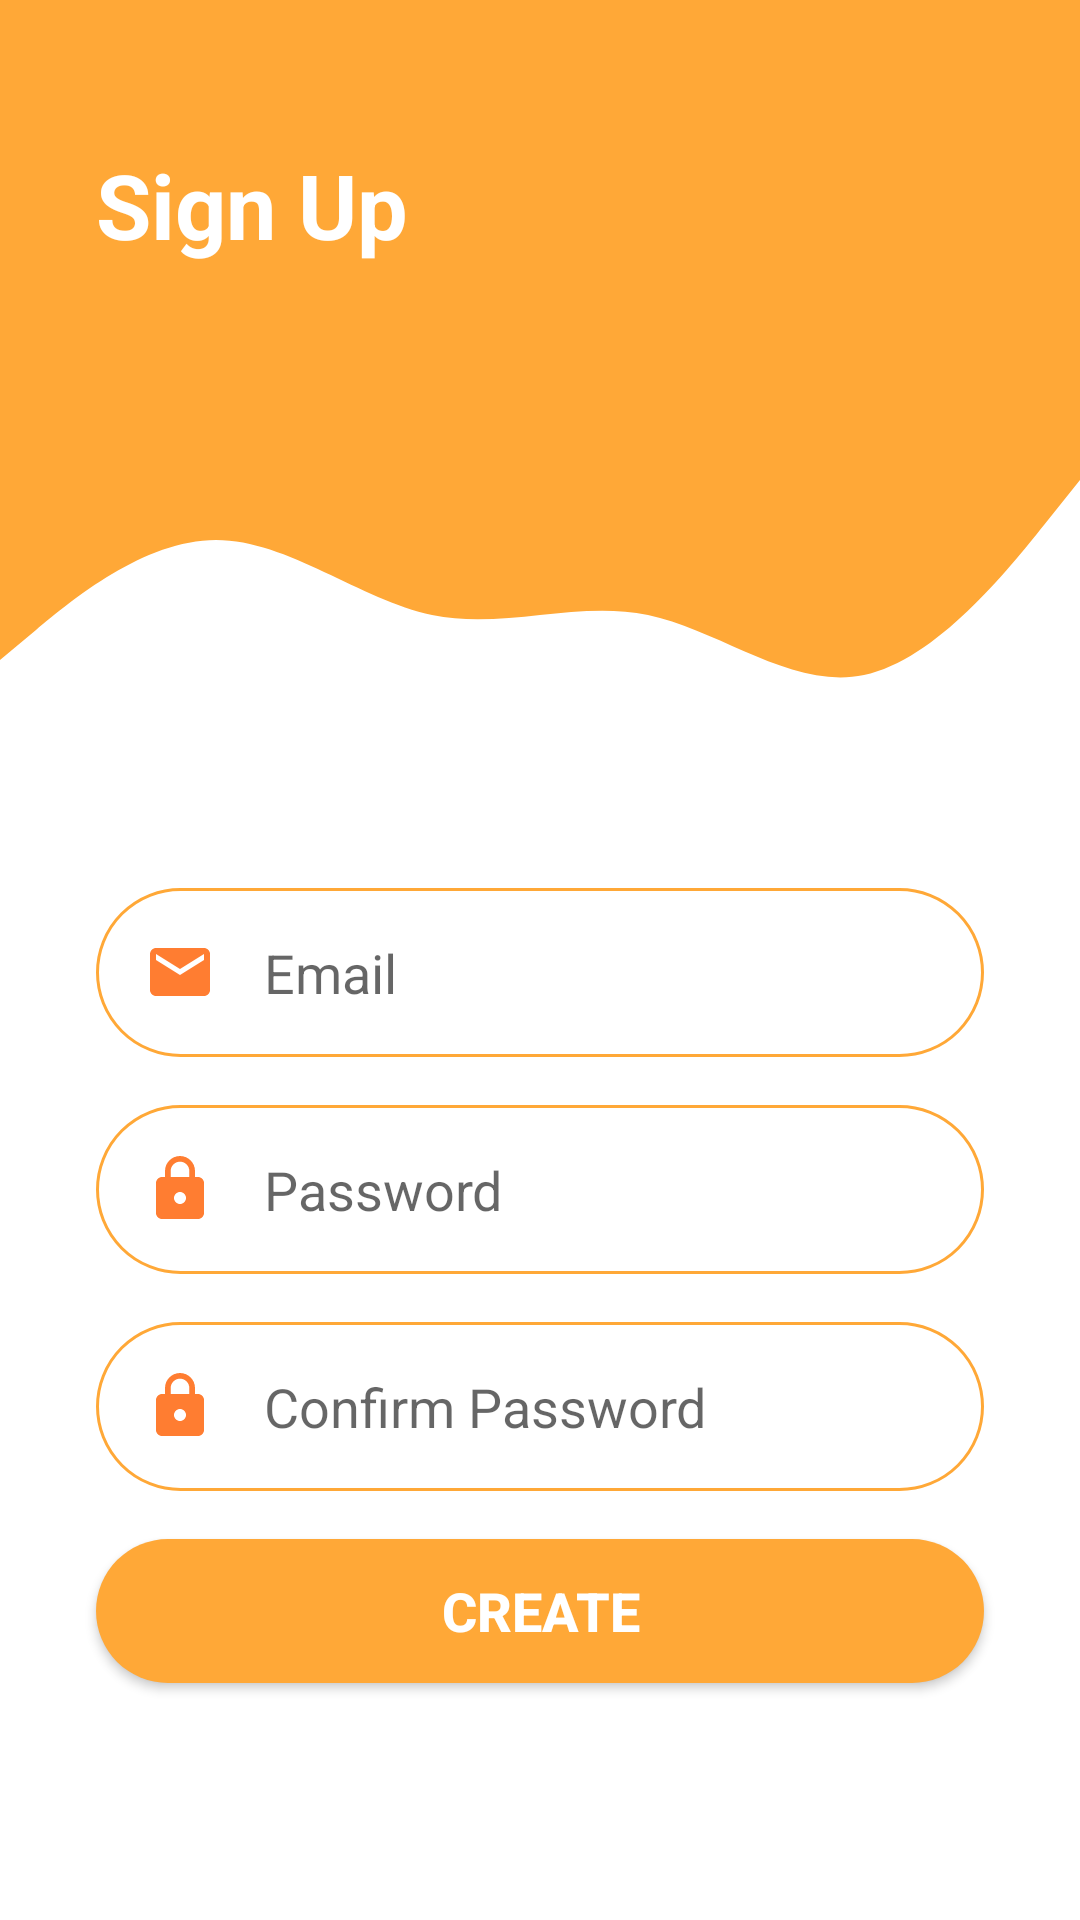

Reconstruct the res/layout file that produces this screen, plus the resources it refers to.
<!-- AndroidManifest.xml: application theme Theme.MyApplication -->
<!-- res/layout/activity_sign_up.xml -->
<?xml version="1.0" encoding="utf-8"?>
<androidx.constraintlayout.widget.ConstraintLayout xmlns:android="http://schemas.android.com/apk/res/android"
    xmlns:app="http://schemas.android.com/apk/res-auto"
    xmlns:tools="http://schemas.android.com/tools"
    android:layout_width="match_parent"
    android:layout_height="match_parent"
    tools:context=".SignUp">
  <View
        android:id="@+id/topView"
        android:layout_width="0dp"
        android:layout_height="150dp"
        android:background="@color/orange2"
        app:layout_constraintEnd_toEndOf="parent"
        app:layout_constraintStart_toStartOf="parent"
        app:layout_constraintTop_toTopOf="parent" />
     <View
        android:id="@+id/view5"
        android:layout_width="0dp"
        android:layout_height="100dp"
        android:background="@drawable/wave"
        app:layout_constraintEnd_toEndOf="parent"
        app:layout_constraintStart_toStartOf="parent"
        app:layout_constraintTop_toBottomOf="@+id/topView" />
      <ImageView
        android:id="@+id/imageView5"
        android:layout_width="130dp"
        android:layout_height="130dp"
        android:layout_marginTop="10dp"
        android:layout_marginEnd="16dp"
        app:layout_constraintEnd_toEndOf="parent"
        app:layout_constraintTop_toTopOf="parent"
        app:srcCompat="@drawable/splashimage"
        android:contentDescription="@string/top_icon" />
   <TextView
        android:id="@+id/topText"
        android:layout_width="0dp"
        android:layout_height="wrap_content"
        android:layout_marginStart="32dp"
        android:layout_marginTop="48dp"
        android:text="Sign Up"
        android:textColor="@android:color/white"
        android:textSize="30sp"
        android:textStyle="bold"
        app:layout_constraintHorizontal_bias="0.0"
        app:layout_constraintStart_toStartOf="@+id/topView"
        app:layout_constraintTop_toTopOf="parent" />

    <EditText
        android:id="@+id/id_reg_Email"
        android:layout_width="0dp"
        android:layout_height="wrap_content"
        android:layout_marginStart="32dp"
        android:layout_marginTop="296dp"
        android:layout_marginEnd="32dp"
        android:autofillHints="Provide your email"
        android:background="@drawable/round_border"
        android:drawableStart="@drawable/ic_email"
        android:drawablePadding="16dp"
        android:ems="10"
        android:hint="@string/email"
        android:inputType="textEmailAddress"
        android:padding="16dp"
        app:layout_constraintEnd_toEndOf="parent"
        app:layout_constraintHorizontal_bias="0.0"
        app:layout_constraintStart_toStartOf="parent"
        app:layout_constraintTop_toTopOf="parent"
        tools:ignore="MissingConstraints" />

    <EditText
        android:id="@+id/id_reg_password"
        android:layout_width="0dp"
        android:layout_height="wrap_content"
        android:layout_marginStart="32dp"
        android:layout_marginTop="16dp"
        android:layout_marginEnd="32dp"
        android:background="@drawable/round_border"
        android:drawableStart="@drawable/ic_lock"
        android:drawablePadding="16dp"
        android:ems="10"
        android:hint="Password"
        android:inputType="textPassword"
        android:padding="16dp"
        app:layout_constraintEnd_toEndOf="parent"
        app:layout_constraintStart_toStartOf="parent"
        app:layout_constraintTop_toBottomOf="@+id/id_reg_Email" />

    <EditText
        android:id="@+id/id_con_pass"
        android:layout_width="0dp"
        android:layout_height="wrap_content"
        android:layout_marginStart="32dp"
        android:layout_marginTop="16dp"
        android:layout_marginEnd="32dp"
        android:background="@drawable/round_border"
        android:drawableStart="@drawable/ic_lock"
        android:drawablePadding="16dp"
        android:ems="10"
        android:hint="Confirm Password"
        android:inputType="textPassword"
        android:padding="16dp"
        app:layout_constraintEnd_toEndOf="parent"
        app:layout_constraintStart_toStartOf="parent"
        app:layout_constraintTop_toBottomOf="@+id/id_reg_password" />

    <Button
        android:id="@+id/id_btn_signup"
        android:layout_width="0dp"
        android:onClick="onInsert"
        android:layout_height="wrap_content"
        android:layout_marginStart="32dp"
        android:layout_marginTop="16dp"
        android:layout_marginEnd="32dp"
        android:background="@drawable/round_bg"
        android:text="Create"
        android:textColor="@android:color/white"
        android:textSize="18sp"
        android:textStyle="bold"
        app:layout_constraintEnd_toEndOf="parent"
        app:layout_constraintStart_toStartOf="parent"
        app:layout_constraintTop_toBottomOf="@+id/id_con_pass" />
</androidx.constraintlayout.widget.ConstraintLayout>
<!-- resources referenced by this layout -->
<resources>
  <color name="orange2">#FFA837</color>
  <!-- drawable ic_email (drawable) -->
  <vector android:height="24dp" android:tint="@color/orangeFav"
      android:viewportHeight="24.0" android:viewportWidth="24.0"
      android:width="24dp" xmlns:android="http://schemas.android.com/apk/res/android">
      <path android:fillColor="#FF000000" android:pathData="M20,4L4,4c-1.1,0 -1.99,0.9 -1.99,2L2,18c0,1.1 0.9,2 2,2h16c1.1,0 2,-0.9 2,-2L22,6c0,-1.1 -0.9,-2 -2,-2zM20,8l-8,5 -8,-5L4,6l8,5 8,-5v2z"/>
  </vector>
  <!-- drawable ic_lock (drawable) -->
  <vector android:height="24dp" android:tint="@color/orangeFav"
      android:viewportHeight="24.0" android:viewportWidth="24.0"
      android:width="24dp" xmlns:android="http://schemas.android.com/apk/res/android">
      <path android:fillColor="#FF000000" android:pathData="M18,8h-1L17,6c0,-2.76 -2.24,-5 -5,-5S7,3.24 7,6v2L6,8c-1.1,0 -2,0.9 -2,2v10c0,1.1 0.9,2 2,2h12c1.1,0 2,-0.9 2,-2L20,10c0,-1.1 -0.9,-2 -2,-2zM12,17c-1.1,0 -2,-0.9 -2,-2s0.9,-2 2,-2 2,0.9 2,2 -0.9,2 -2,2zM15.1,8L8.9,8L8.9,6c0,-1.71 1.39,-3.1 3.1,-3.1 1.71,0 3.1,1.39 3.1,3.1v2z"/>
  </vector>
  <!-- drawable round_bg (drawable) -->
  <?xml version="1.0" encoding="utf-8"?>
  <shape xmlns:android="http://schemas.android.com/apk/res/android">
      <solid android:color="@color/orange2"/>
      <corners android:radius="100dp"/>
  </shape>
  <!-- drawable round_border (drawable) -->
  <?xml version="1.0" encoding="utf-8"?>
  <shape android:shape="rectangle" xmlns:android="http://schemas.android.com/apk/res/android">
      <stroke android:color="@color/orange2"
          android:width="1dp"/>
      <corners android:radius="100dp"/>
  </shape>
  <!-- drawable wave (drawable) -->
  <vector xmlns:android="http://schemas.android.com/apk/res/android"
      android:width="1440dp"
      android:height="320dp"
      android:viewportWidth="1440"
      android:viewportHeight="320">
    <path
        android:pathData="M0,224L48,192C96,160 192,96 288,96C384,96 480,160 576,176C672,192 768,160 864,176C960,192 1056,256 1152,240C1248,224 1344,128 1392,80L1440,32L1440,0L1392,0C1344,0 1248,0 1152,0C1056,0 960,0 864,0C768,0 672,0 576,0C480,0 384,0 288,0C192,0 96,0 48,0L0,0Z"
        android:fillColor="@color/orange2"
        android:fillAlpha="1"/>
  </vector>
  <string name="email">Email</string>
  <string name="top_icon">TOP ICON</string>
  <style name="Theme.MyApplication" parent="Theme.MaterialComponents.Light.DarkActionBar">
  
          
           <item name="android:windowTranslucentStatus">false</item>
          <item name="colorPrimary">@color/orangeWhite</item>
          <item name="colorPrimaryVariant">@color/purple_700</item>
          <item name="colorOnPrimary">@color/white</item>
          
          <item name="colorSecondary">@color/teal_200</item>
          <item name="colorSecondaryVariant">@color/teal_700</item>
          <item name="colorOnSecondary">@color/black</item>
          <item name="colorPrimaryDark">@color/colorPrimaryDark</item>
          <item name="colorAccent">@color/colorAccent</item>
          
          <item name="android:statusBarColor" tools:targetApi="l">@color/black2</item>
          
      </style>
  <color name="orangeFav">#FF7D31</color>
  <color name="orangeWhite">#FF9800</color>
  <color name="purple_700">#FF3700B3</color>
  <color name="white">#FFFFFFFF</color>
  <color name="teal_200">#FF03DAC5</color>
  <color name="teal_700">#FF018786</color>
  <color name="black">#FF000000</color>
  <color name="colorPrimaryDark">#0099ff</color>
  <color name="colorAccent">#D81B60</color>
  <color name="black2">#626367</color>
</resources>
